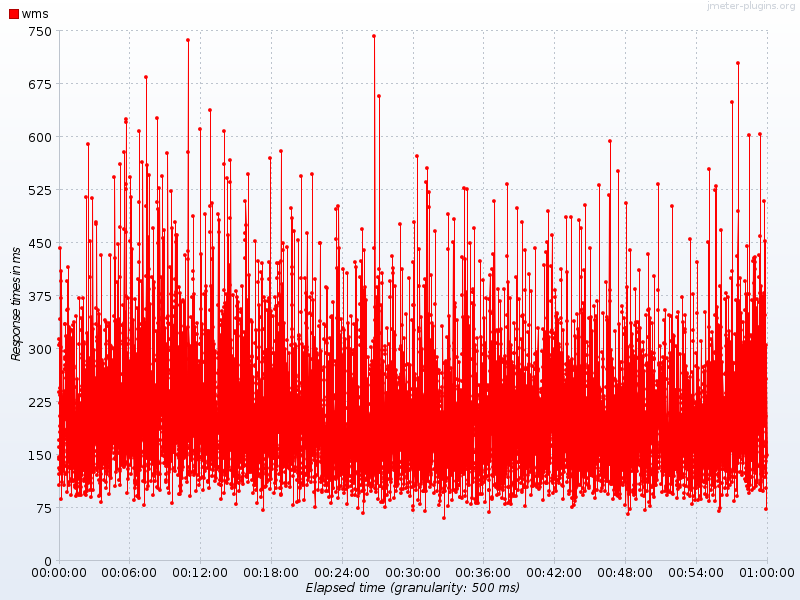

The data file committed next to this chart (first rows):
Elapsed time, wms
12:41:29.500, 122.0
12:41:30.0, 305.4
12:41:30.500, 160.2
12:41:31.0, 314.0
12:41:31.500, 238.9
12:41:32.0, 143.5
12:41:32.500, 130.2
12:41:33.0, 107.4
12:41:33.500, 146.1
12:41:34.0, 171.1
12:41:34.500, 128.0
12:41:35.0, 234.1
12:41:35.500, 189.7
12:41:36.0, 181.8
12:41:36.500, 244.7
12:41:37.0, 442.4
12:41:37.500, 341.9
12:41:38.0, 307.7
12:41:38.500, 204.2
12:41:39.0, 223.0
12:41:39.500, 125.0
12:41:40.0, 302.1
12:41:40.500, 165.0
12:41:41.0, 174.6
12:41:41.500, 409.4
12:41:42.0, 127.5
12:41:42.500, 87.62
12:41:43.0, 296.7
12:41:43.500, 396.0
12:41:44.0, 371.8
12:41:44.500, 156.0
12:41:45.0, 206.6
12:41:45.500, 147.6
12:41:46.0, 110.4
12:41:46.500, 126.5
12:41:47.0, 203.0
12:41:47.500, 231.3
12:41:48.0, 150.7
12:41:48.500, 126.4
12:41:49.0, 122.0
12:41:49.500, 147.1
12:41:50.0, 224.0
12:41:50.500, 176.4
12:41:51.0, 190.6
12:41:51.500, 149.6
12:41:52.0, 126.0
12:41:52.500, 266.9
12:41:53.0, 169.5
12:41:53.500, 174.6
12:41:54.0, 180.4
12:41:54.500, 137.1
12:41:55.0, 107.1
12:41:55.500, 199.3
12:41:56.0, 156.1
12:41:56.500, 232.4
12:41:57.0, 186.3
12:41:57.500, 235.6
12:41:58.0, 239.3
12:41:58.500, 164.1
12:41:59.0, 180.9
... 7,139 more rows
